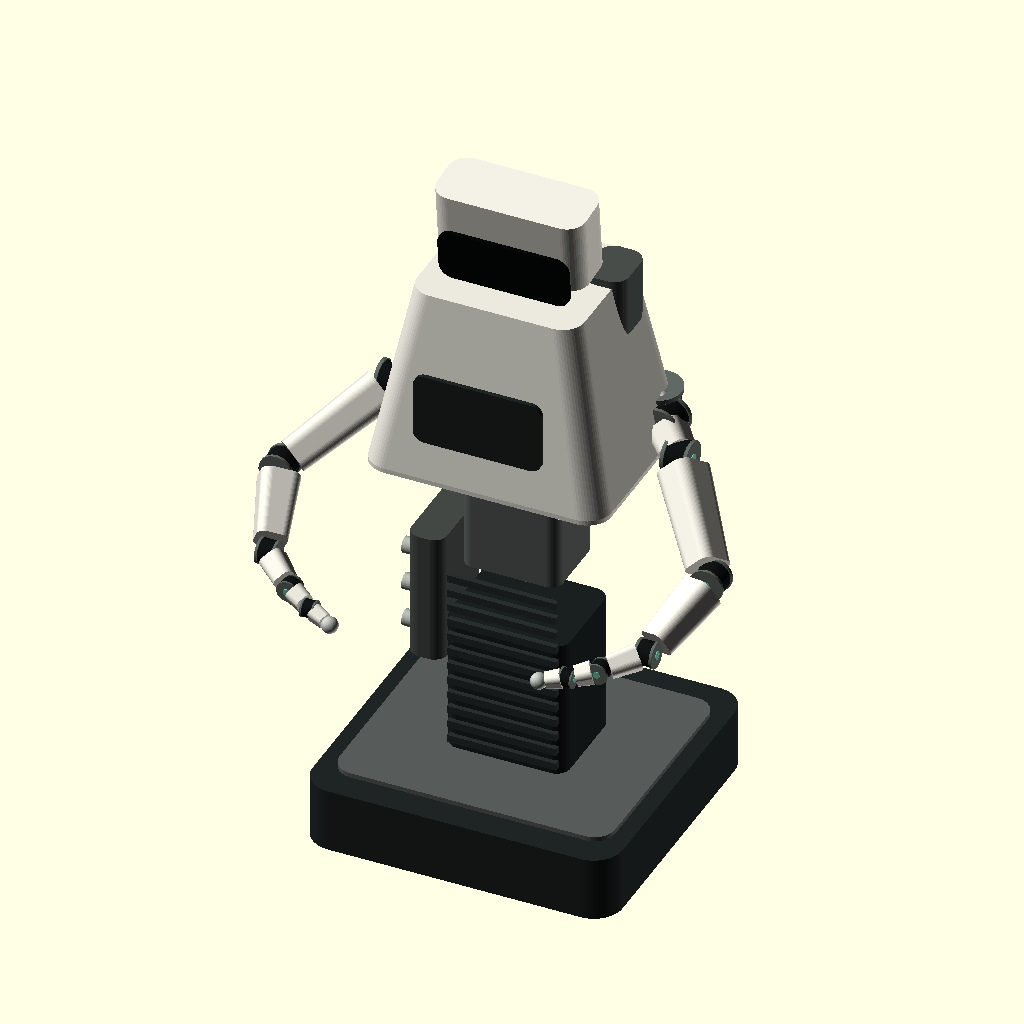
Cell 1: rendered with the file's own defaults.
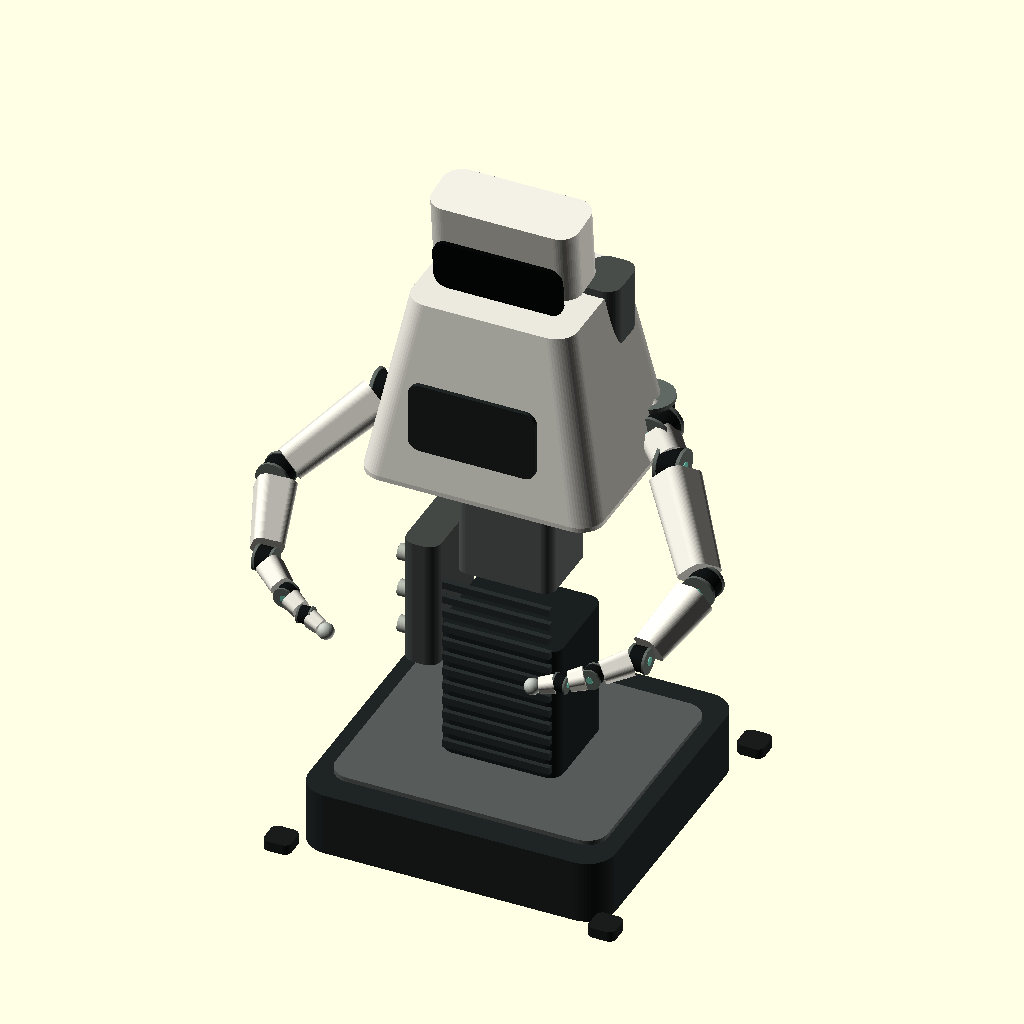
Cell 2 — STABILIZERS_DEPLOYED set to true, the other parameters unchanged.
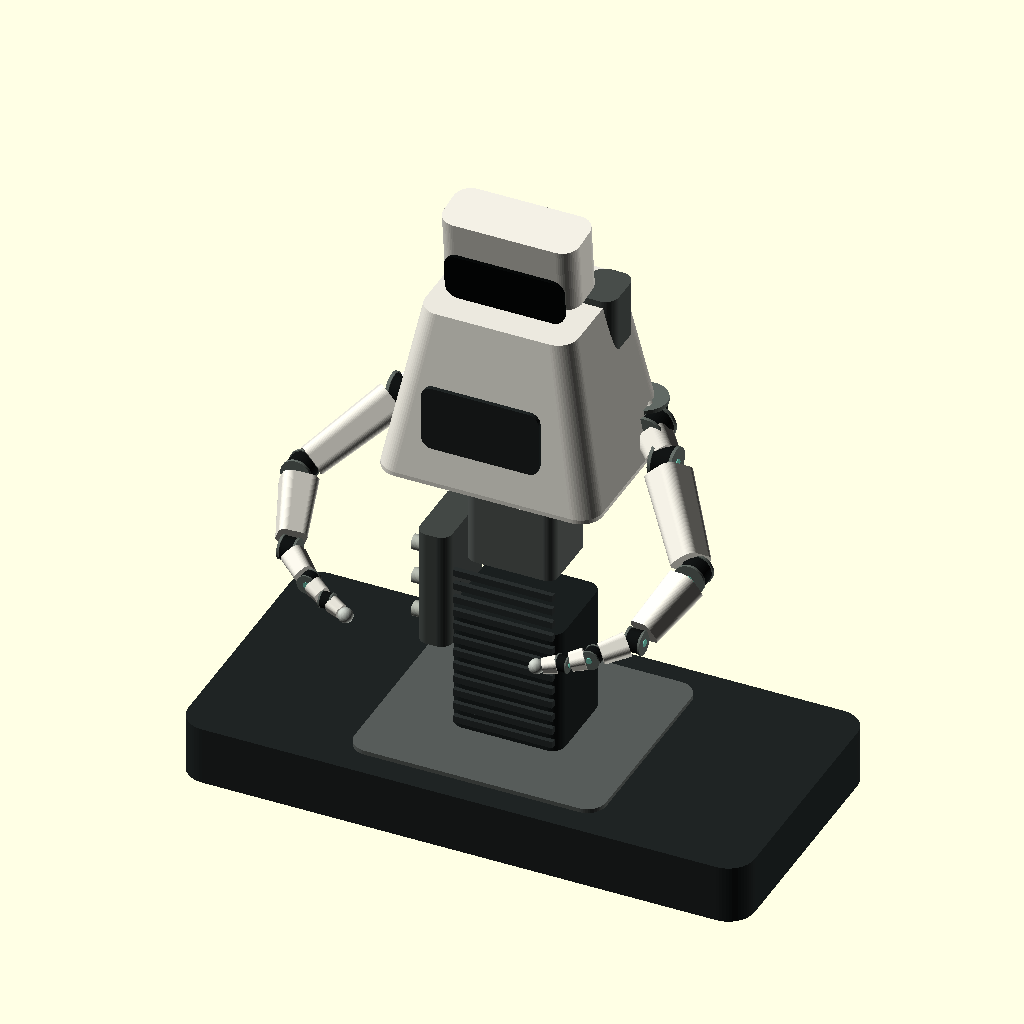
Cell 3: BASE_W = 1080 (everything else at default).
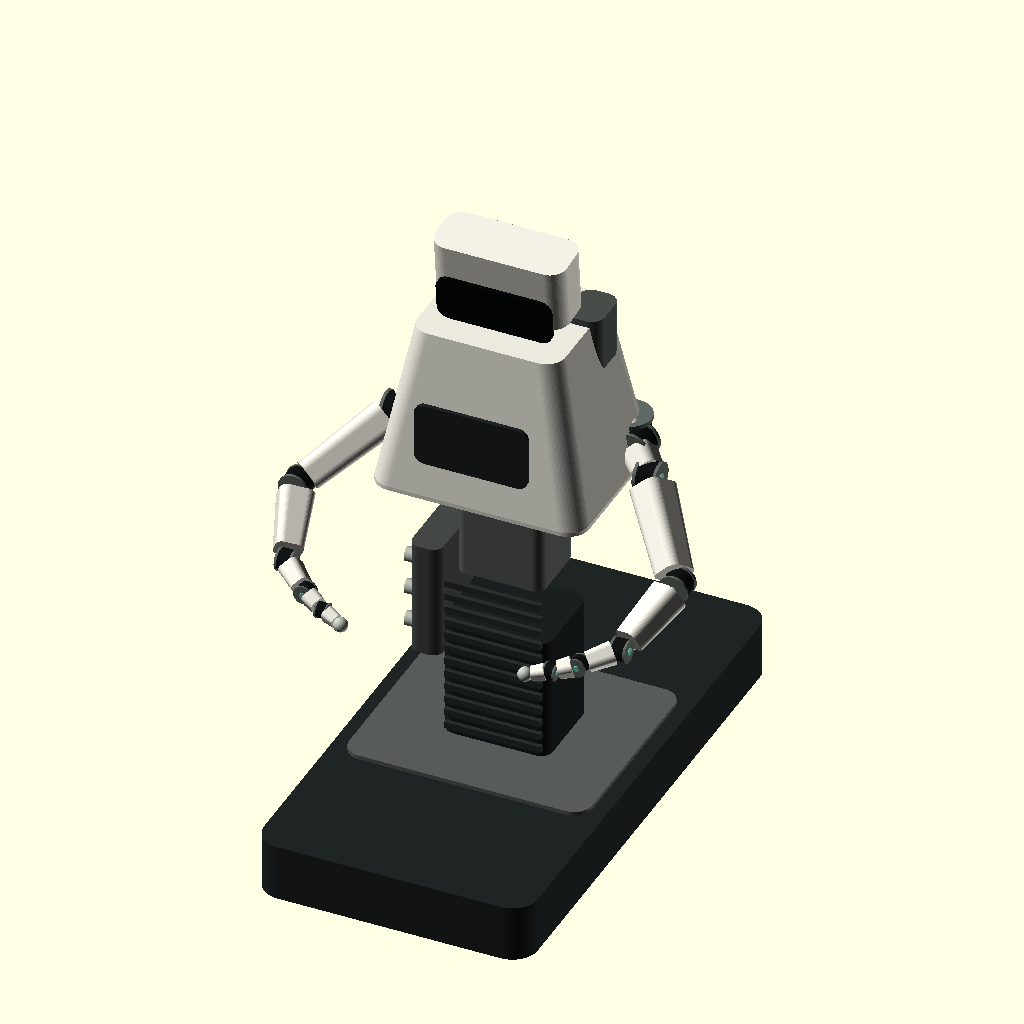
Cell 4: the same model with BASE_D = 1040.
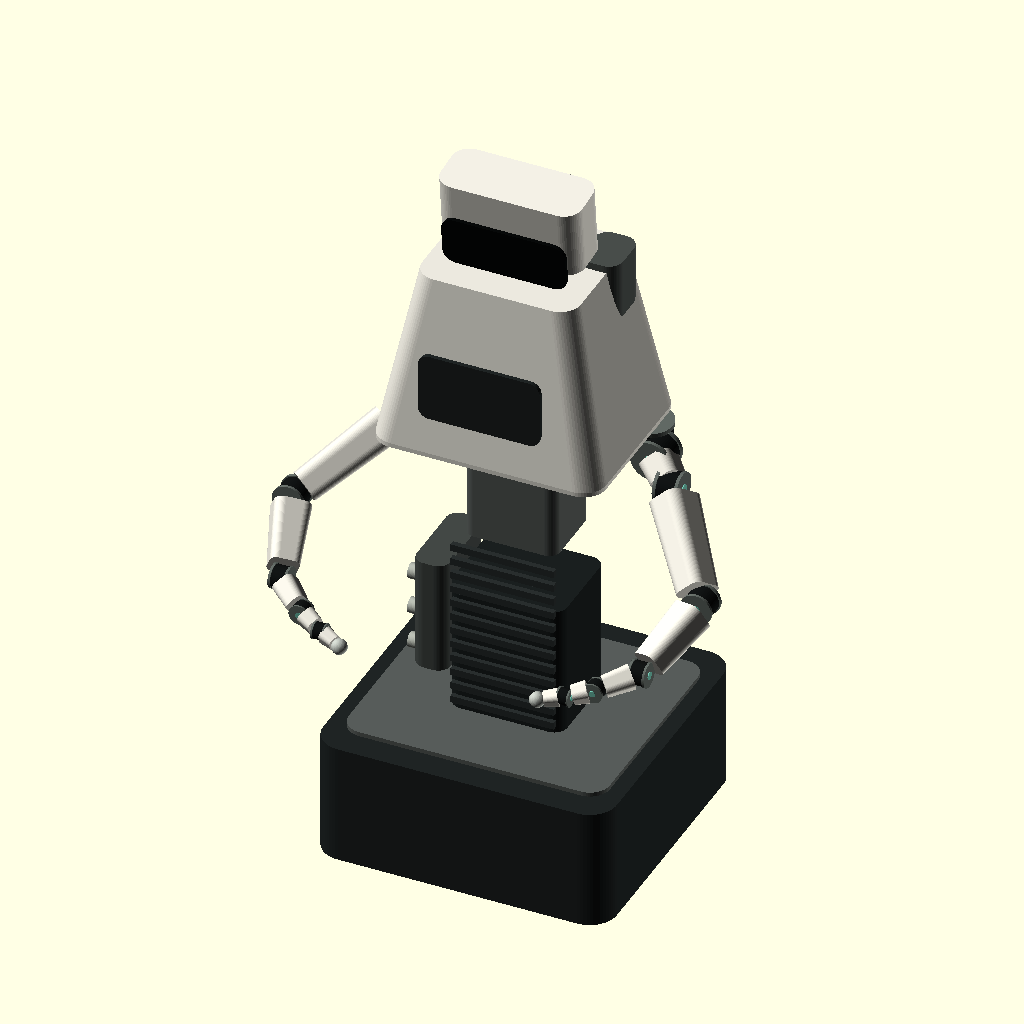
Cell 5 — BASE_H set to 224, the other parameters unchanged.
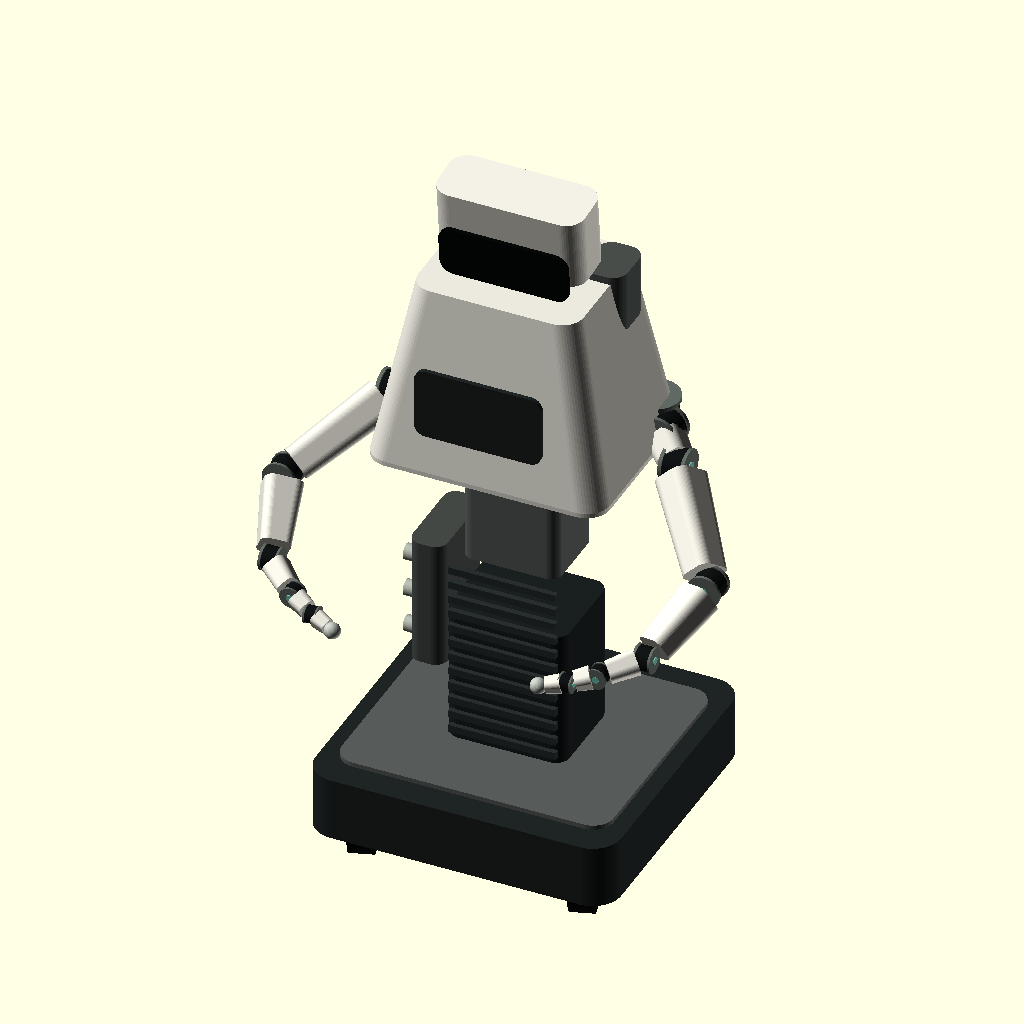
Cell 6: the same model with GROUND = 56.
All cells are drawn from the same view direction (rotation 55°, 0°, 25°, orthographic, colour scheme Cornfield), but the view is re-fitted for each cell, so position and scale can differ between cells as well as the parameter.
Source of the model, hardware/mechanical/cad/desk_robot.scad:
// Workbench Home Robot mechanical concept, Revision D.
// Dual seven-axis mobile manipulator with a braked lifting platform.
// Dimensions are millimetres; physical validation remains required.
$fn = 56;

BASE_W = 540;
BASE_D = 520;
BASE_H = 112;
GROUND = 28;
LIFT_TRAVEL = 350;
LIFT_EXTENSION = LIFT_TRAVEL;
TORSO_W = 420;
TORSO_D = 330;
HEAD_W = 260;
HEAD_D = 105;
HEAD_H = 128;
STABILIZERS_DEPLOYED = false;

module rounded_prism(w, d, h, r) {
  linear_extrude(height=h)
    offset(r=r)
      square([w-2*r, d-2*r], center=true);
}

module faired_link(a, b, w1, d1, w2, d2, gap=18, radius=15) {
  v = b-a;
  length = norm(v);
  axis = cross([0, 0, 1], v);
  angle = acos(v[2]/length);
  color([0.88, 0.87, 0.83])
    translate(a)
      rotate(a=angle, v=axis)
        translate([0, 0, gap])
          linear_extrude(
            height=length-2*gap,
            scale=[w2/w1, d2/d1]
          )
            offset(r=radius)
              square([w1-2*radius, d1-2*radius], center=true);
}

module joint_cartridge(pos, diameter, axis_rotation=[0, 0, 0]) {
  translate(pos) rotate(axis_rotation) {
    color([0.07, 0.08, 0.08])
      cylinder(h=diameter*0.62, d=diameter, center=true);
    color([0.38, 0.41, 0.39])
      for (z=[-diameter*0.33, diameter*0.33])
        translate([0, 0, z]) cylinder(h=diameter*0.10, d=diameter*1.08, center=true);
    color([0.44, 0.76, 0.68])
      translate([0, 0, diameter*0.39]) cylinder(h=2, d=diameter*0.34, center=true);
  }
}

module mobile_base() {
  color([0.12, 0.14, 0.14])
    translate([0, 0, GROUND]) rounded_prism(BASE_W, BASE_D, BASE_H, 50);
  color([0.34, 0.36, 0.35])
    translate([0, 0, GROUND+BASE_H-10]) rounded_prism(480, 420, 18, 36);

  // Four independent steer-drive modules support holonomic self-motion.
  // Each module has a visible wheel, vertical steering bearing and local fork.
  for (x=[-195, 195], y=[-185, 185]) {
    color([0.24, 0.27, 0.26])
      translate([x, y, 100]) cylinder(h=34, d=62, center=true);
    color([0.12, 0.14, 0.14])
      translate([x, y, 76]) rounded_prism(62, 58, 42, 14);
    color([0.035, 0.04, 0.04])
      translate([x, y, 70]) rotate([0, 90, 18]) cylinder(h=42, d=140, center=true);
    color([0.42, 0.44, 0.42])
      translate([x, y, 70]) rotate([0, 90, 18]) cylinder(h=46, d=48, center=true);
  }

  // The perimeter bumper is structural and sits above the wheel contact plane.
  color([0.035, 0.04, 0.04])
    translate([0, 0, GROUND+58]) rounded_prism(512, 492, 28, 44);

  // Stabilizers are flush in navigation and only deploy for manipulation.
  for (x=[-286, 286], y=[-281, 281])
    if (STABILIZERS_DEPLOYED)
      color([0.10, 0.11, 0.11])
        translate([x, y, GROUND+10]) rounded_prism(48, 48, 18, 12);
    else
      color([0.18, 0.20, 0.19])
        translate([x*0.80, y*0.80, GROUND+72]) rounded_prism(46, 46, 18, 12);
}

module lifting_platform() {
  color([0.10, 0.12, 0.12])
    translate([0, 12, GROUND+BASE_H-2]) rounded_prism(210, 175, 255, 24);
  color([0.34, 0.36, 0.35])
    translate([0, 12, GROUND+BASE_H+LIFT_EXTENSION]) rounded_prism(170, 138, 250, 20);
  color([0.16, 0.18, 0.18])
    for (z=[GROUND+BASE_H+28:28:GROUND+BASE_H+LIFT_EXTENSION-4])
      translate([0, -79, z]) cube([190, 10, 13], center=true);
  color([0.42, 0.44, 0.42])
    translate([0, 12, GROUND+BASE_H+LIFT_EXTENSION+238]) rounded_prism(270, 228, 28, 28);
}

module utility_torso() {
  body_z = GROUND+BASE_H+LIFT_EXTENSION+220;
  color([0.92, 0.91, 0.87])
    hull() {
      translate([0, 0, body_z]) rounded_prism(TORSO_W, TORSO_D, 8, 42);
      translate([0, 0, body_z+325]) rounded_prism(292, 248, 8, 38);
    }

  // Soft-close parcel bay and acoustic insert share one graphite plane.
  color([0.12, 0.14, 0.14])
    translate([0, -TORSO_D/2-3, body_z+150])
      rotate([90, 0, 0]) rounded_prism(224, 126, 8, 20);
  color([0.34, 0.36, 0.35])
    translate([0, 0, body_z-8]) rounded_prism(310, 265, 22, 34);

  // Rear structural spine carries the arm load into the lift, not the plastic shell.
  color([0.28, 0.30, 0.29])
    translate([128, 62, body_z+60]) rounded_prism(74, 96, 286, 26);
}

module neck_mount(head_z) {
  // The head seats on a broad shoulder plate and keyed locating register.
  // Four captive M6 fasteners enter from below; the centre stays open for loom routing.
  difference() {
    union() {
      color([0.30, 0.32, 0.31])
        translate([0, 12, head_z-56]) rounded_prism(132, 86, 72, 24);
      color([0.22, 0.24, 0.23])
        translate([0, 12, head_z-10]) rounded_prism(184, 74, 10, 14);
      color([0.38, 0.41, 0.39])
        translate([0, 12, head_z]) rounded_prism(154, 58, 8, 12);
    }
    translate([0, 12, head_z-60]) cylinder(h=100, d=32);
    for (x=[-48, 48], y=[-22, 22])
      translate([x, 12+y, head_z-16]) cylinder(h=36, d=6.8);
    for (x=[-60, 60])
      translate([x, 12, head_z-4]) cylinder(h=18, d=4.1);
  }
}

module head_and_face() {
  head_z = GROUND+BASE_H+LIFT_EXTENSION+592;
  neck_mount(head_z);
  translate([0, -12, head_z]) rotate([6, 0, 0]) {
    color([0.92, 0.91, 0.87]) rounded_prism(HEAD_W, HEAD_D, HEAD_H, 32);
    color([0.025, 0.035, 0.035])
      translate([0, -HEAD_D/2-4, 20])
        rotate([90, 0, 0]) rounded_prism(228, 92, 7, 24);
    color([0.44, 0.79, 0.70])
      for (x=[-38, 38])
        translate([x, -HEAD_D/2-8, 42]) rotate([90, 0, 0]) cylinder(h=2, d=12, center=true);
  }
}

module seven_axis_arm(side=1) {
  // The three-axis shoulder is nested in the torso side wall. Directional
  // fairings cover the primary links; dark bearing cartridges and 6 mm motion
  // gaps keep the seven-axis assembly and service order visually legible.
  p1 = [side*176, 118, 770];
  p2 = [side*204, 88, 758];
  p3 = [side*250, 48, 730];
  p4 = [side*375, -105, 625];
  p5 = [side*330, -245, 560];
  p6 = [side*270, -295, 540];
  p7 = [side*225, -318, 528];
  ee = [side*182, -335, 520];

  // Shoulder bridge, tapered upper arm, tapered forearm and compact wrist.
  faired_link(p1, p2, 72, 66, 66, 60, 12, 20);
  faired_link(p2, p3, 66, 60, 60, 54, 12, 18);
  faired_link(p3, p4, 78, 68, 64, 58, 24, 20);
  faired_link(p4, p5, 66, 58, 52, 48, 22, 17);
  faired_link(p5, p6, 44, 42, 38, 36, 16, 13);
  faired_link(p6, p7, 38, 34, 32, 30, 13, 11);
  faired_link(p7, ee, 30, 28, 24, 24, 11, 9);

  joint_cartridge(p1, 82, [0, 0, 0]);
  joint_cartridge(p2, 68, [90, 0, 0]);
  joint_cartridge(p3, 58, [0, 90, 0]);
  joint_cartridge(p4, 54, [90, 0, 0]);
  joint_cartridge(p5, 42, [0, 90, 0]);
  joint_cartridge(p6, 34, [90, 0, 0]);
  joint_cartridge(p7, 30, [0, 90, 0]);

  // Kinematic quick-change and adaptive gripper.
  color([0.72, 0.74, 0.71]) translate(ee) sphere(d=28);
  color([0.09, 0.10, 0.10])
    for (x=[-14, 14])
      translate([ee[0]+x, ee[1]-20, ee[2]-20])
        rotate([18, 0, 0]) rounded_prism(10, 14, 62, 5);
}

module dual_seven_axis_arms() {
  seven_axis_arm(-1);
  seven_axis_arm(1);
}

module tool_dock() {
  // Cleaning and food-contact tools are removable and segregated.
  color([0.26, 0.28, 0.27])
    translate([-178, 86, 242]) rounded_prism(62, 160, 230, 22);
  color([0.68, 0.70, 0.66])
    for (z=[282, 352, 422])
      translate([-211, 44, z]) rotate([0, 90, 0]) cylinder(h=34, d=28, center=true);
}

module workbench_home_robot_revision_d() {
  mobile_base();
  lifting_platform();
  utility_torso();
  head_and_face();
  dual_seven_axis_arms();
  tool_dock();
}

workbench_home_robot_revision_d();
Customizer parameters (derived from the source; name, type, default, range or options):
BASE_W: number, default 540
BASE_D: number, default 520
BASE_H: number, default 112
GROUND: number, default 28
LIFT_TRAVEL: number, default 350
TORSO_W: number, default 420
TORSO_D: number, default 330
HEAD_W: number, default 260
HEAD_D: number, default 105
HEAD_H: number, default 128
STABILIZERS_DEPLOYED: bool, default false
